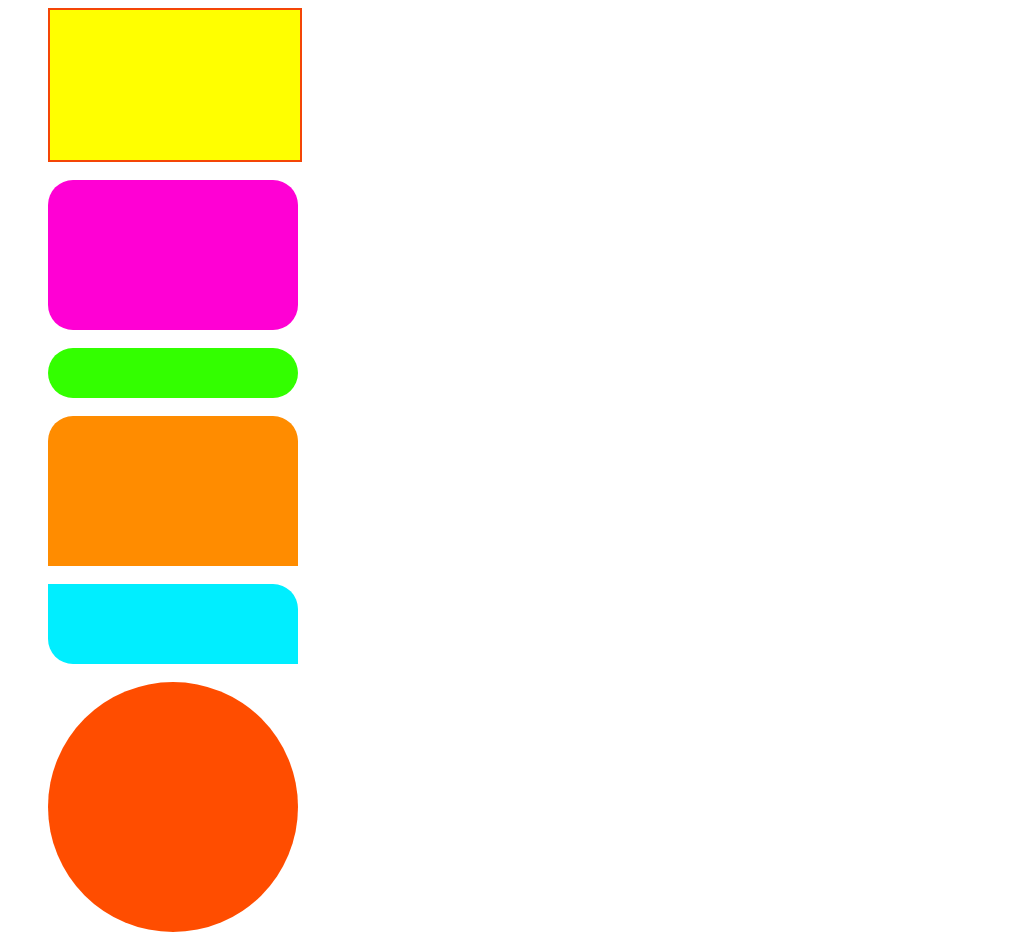

Reproduce this picture with HTML and CSS.

<!DOCTYPE html>
<html lang="en">
<head>
    <style>
        #div1{
            border: 2px solid rgb(244, 69, 6);
            background-color: yellow;
            width: 250px;
            height: 150px;
            margin-left: 40px ;
        }
        #div2{
            background-color: rgb(255, 0, 212);
            width: 250px;
            height: 150px;
            border-radius: 25px;
            margin-left: 40px ;
        }

        #div3{
            background-color: rgb(51, 255, 0);
            width: 250px;
            height: 50px;
            border-radius: 25px;
            margin-left: 40px ;
        }

        #div4{
            background-color: rgb(255, 140, 0);
            width: 250px;
            height: 150px;
            border-top-left-radius: 25px;
            border-top-right-radius: 25px;
            margin-left: 40px ;
        }

        #div5{
            background-color: rgb(0, 238, 255);
            width: 250px;
            height: 80px;
            border-bottom-left-radius: 25px;
            border-top-right-radius: 25px;
            margin-left: 40px ;
        }
        #div6{
            background-color: rgb(255, 77, 0);
            width: 250px;
            height: 250px;
            border-radius: 50%;
            margin-left: 40px ;
        }

    </style>
    <title>Document</title>
</head>
<body>
    <div id="div1">    </div>
    <br>
    <div id="div2"></div>
    <br>
    <div id="div3"></div>
    <br>
    <div id="div4"></div>
    <br>
    <div id="div5"></div>
    <br>
    <div id="div6"></div>
</body>
</html>
